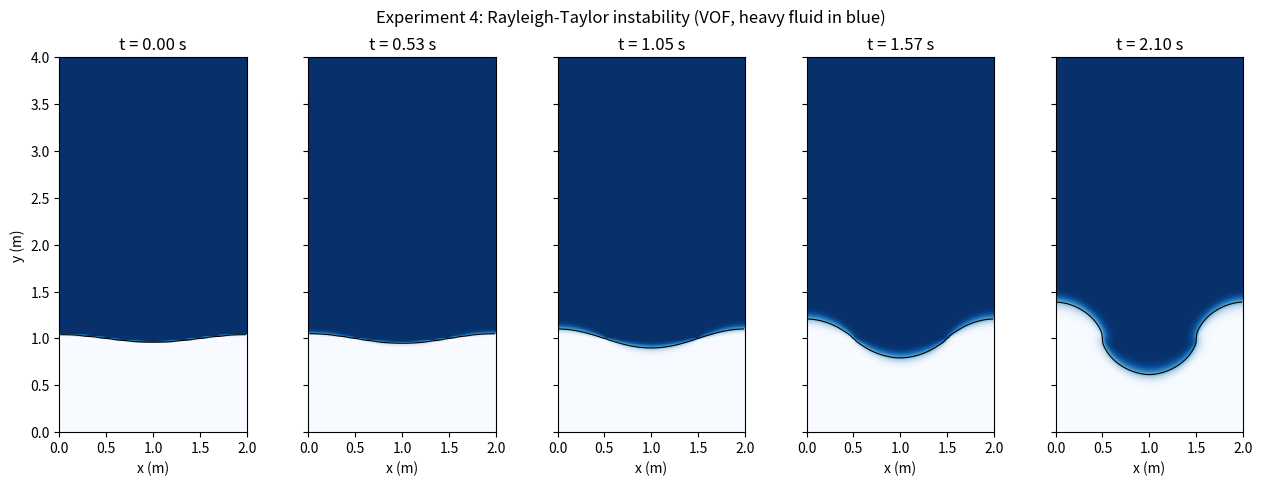

The script that saved this image:
import numpy as np
import matplotlib.pyplot as plt
from scipy.sparse import diags, eye, kron
from scipy.sparse.linalg import factorized

nx, ny = 100, 200
Lx, Ly = 2.0, 4.0
dx, dy = Lx / nx, Ly / ny
rho_light, rho_heavy, g, nu = 1.0, 1.2, 9.81, 0.005
rho_ref = 0.5 * (rho_light + rho_heavy)
t_end = 2.1
x = (np.arange(nx) + 0.5) * dx
y = (np.arange(ny) + 0.5) * dy
interface = 1.0 + 0.04 * np.cos(2 * np.pi * x / Lx)
alpha = np.clip((y[:, None] + dy / 2 - interface[None, :]) / dy, 0, 1)
u = np.zeros((ny, nx))
v = np.zeros((ny + 1, nx))

Lx_op = diags([np.ones(nx - 1), -2 * np.ones(nx), np.ones(nx - 1)], [-1, 0, 1]).tolil()
Lx_op[0, -1] = Lx_op[-1, 0] = 1
Ly_op = diags([np.ones(ny - 1), -2 * np.ones(ny), np.ones(ny - 1)], [-1, 0, 1]).tolil()
Ly_op[0, 0] = Ly_op[-1, -1] = -1
lap = kron(eye(ny), Lx_op / dx**2) + kron(Ly_op / dy**2, eye(nx))
lap = lap.tolil()
lap[0, :] = 0
lap[0, 0] = 1
solve_pressure = factorized(lap.tocsc())

snapshots = [(0.0, alpha.copy())]
initial_mass = alpha.sum() * dx * dy
t = 0.0
steps = 0
maximum_divergence = 0.0
while t < t_end - 1e-12:
    adv_rate = np.max(np.abs(u)) / dx + np.max(np.abs(v)) / dy
    dt = min(0.003, 0.3 / max(adv_rate, 1e-12),
             0.45 / (2 * nu * (1/dx**2 + 1/dy**2)), t_end - t)

    fx = u * np.where(u >= 0, np.roll(alpha, 1, axis=1), alpha)
    lower = np.vstack((alpha[:1], alpha))
    upper = np.vstack((alpha, alpha[-1:]))
    fy = v * np.where(v >= 0, lower, upper)
    alpha = alpha - dt * ((np.roll(fx, -1, axis=1) - fx) / dx
                          + (fy[1:] - fy[:-1]) / dy)

    ue = 0.5 * (u + np.roll(u, -1, axis=1))
    uw = 0.5 * (u + np.roll(u, 1, axis=1))
    un = np.roll(u, -1, axis=0)
    us = np.roll(u, 1, axis=0)
    vn = 0.5 * (v[1:] + np.roll(v[1:], 1, axis=1))
    vs = 0.5 * (v[:-1] + np.roll(v[:-1], 1, axis=1))
    un[-1] = u[-1]
    us[0] = u[0]
    flux_ue = ue * np.where(ue >= 0, u, np.roll(u, -1, axis=1))
    flux_uw = uw * np.where(uw >= 0, np.roll(u, 1, axis=1), u)
    flux_un = vn * np.where(vn >= 0, u, un)
    flux_us = vs * np.where(vs >= 0, us, u)
    conv_u = (flux_ue - flux_uw) / dx + (flux_un - flux_us) / dy
    lap_u = (np.roll(u, -1, axis=1) - 2*u + np.roll(u, 1, axis=1)) / dx**2
    lap_u += (un - 2*u + us) / dy**2
    u_star = u + dt * (-conv_u + nu * lap_u)

    vm = v[1:-1]
    ve = 0.5 * (np.roll(u[:-1], -1, axis=1) + np.roll(u[1:], -1, axis=1))
    vw = 0.5 * (u[:-1] + u[1:])
    vne = 0.5 * (vm + v[2:])
    vsw = 0.5 * (vm + v[:-2])
    flux_ve = ve * np.where(ve >= 0, vm, np.roll(vm, -1, axis=1))
    flux_vw = vw * np.where(vw >= 0, np.roll(vm, 1, axis=1), vm)
    flux_vn = vne * np.where(vne >= 0, vm, v[2:])
    flux_vs = vsw * np.where(vsw >= 0, v[:-2], vm)
    conv_v = (flux_ve - flux_vw) / dx + (flux_vn - flux_vs) / dy
    lap_v = (np.roll(vm, -1, axis=1) - 2*vm + np.roll(vm, 1, axis=1)) / dx**2
    lap_v += (v[2:] - 2*vm + v[:-2]) / dy**2
    buoyancy = -g * (rho_heavy - rho_light) * (alpha[:-1] + alpha[1:] - 1) / (2*rho_ref)
    v_star = v.copy()
    v_star[1:-1] = vm + dt * (-conv_v + nu * lap_v + buoyancy)

    divergence = (np.roll(u_star, -1, axis=1) - u_star) / dx
    divergence += (v_star[1:] - v_star[:-1]) / dy
    rhs = (rho_ref / dt * divergence).ravel()
    rhs[0] = 0
    p = solve_pressure(rhs).reshape(ny, nx)
    u = u_star - (dt / (rho_ref * dx)) * (p - np.roll(p, 1, axis=1))
    v = v_star
    v[1:-1] -= (dt / (rho_ref * dy)) * (p[1:] - p[:-1])

    current_div = (np.roll(u, -1, axis=1) - u) / dx
    current_div += (v[1:] - v[:-1]) / dy
    maximum_divergence = max(maximum_divergence, np.max(np.abs(current_div)))
    if alpha.min() < -1e-9 or alpha.max() > 1+1e-9:
        raise RuntimeError("Volume fraction left physical bounds")
    t += dt
    steps += 1
    if t >= len(snapshots) * (t_end/4) - 1e-12:
        snapshots.append((t, alpha.copy()))

mass = alpha.sum() * dx * dy
print(f"Grid={nx}x{ny}; steps={steps}; time={t:.4f}")
print(f"Initial heavy-fluid area={initial_mass:.12f}")
print(f"Final heavy-fluid area={mass:.12f}")
print(f"Relative mass error={abs(mass - initial_mass)/initial_mass:.3e}")
print(f"Volume fraction range=[{alpha.min():.6f}, {alpha.max():.6f}]")
print(f"Maximum projected divergence={maximum_divergence:.3e}")
print(f"Max speed={max(np.max(np.abs(u)), np.max(np.abs(v))):.6f}")

fig, axs = plt.subplots(1, len(snapshots), figsize=(13, 4.8), sharex=True, sharey=True)
for ax, (ti, ai) in zip(axs, snapshots):
    ax.imshow(ai, origin="lower", extent=(0, Lx, 0, Ly), cmap="Blues", vmin=0, vmax=1)
    ax.contour(x, y, ai, levels=[0.5], colors="k", linewidths=0.8)
    ax.set_title(f"t = {ti:.2f} s")
    ax.set_xlabel("x (m)")
axs[0].set_ylabel("y (m)")
fig.suptitle("Experiment 4: Rayleigh-Taylor instability (VOF, heavy fluid in blue)")
fig.tight_layout()
fig.savefig("experiment_4_rti_output.png", dpi=180)
plt.close(fig)
